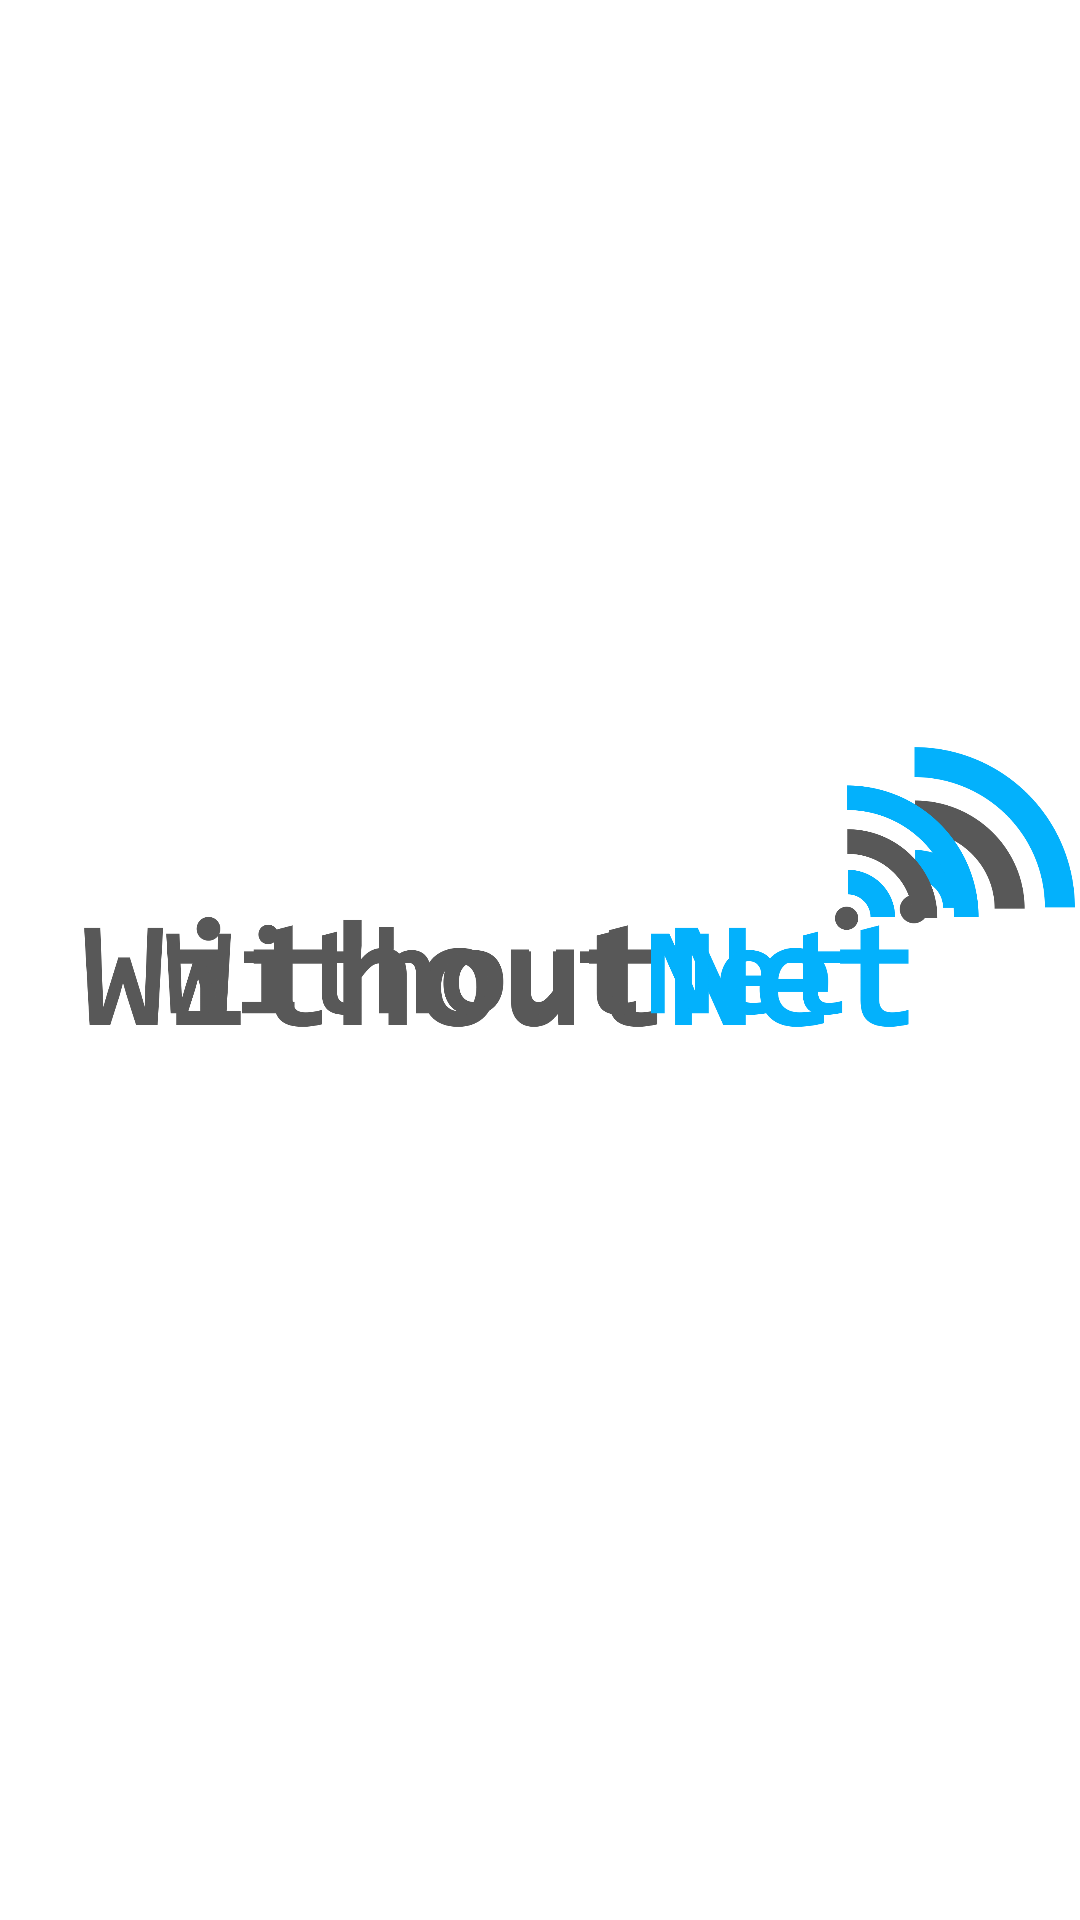

This screen was rendered from an Android layout file. Write that file and the resources it references.
<!-- AndroidManifest.xml: activity theme Theme.WithoutNet.Splash -->
<!-- res/layout/activity_splash_screen.xml -->
<?xml version="1.0" encoding="utf-8"?>
<androidx.constraintlayout.widget.ConstraintLayout xmlns:android="http://schemas.android.com/apk/res/android"
    xmlns:app="http://schemas.android.com/apk/res-auto"
    xmlns:tools="http://schemas.android.com/tools"
    android:layout_width="match_parent"
    android:layout_height="match_parent"
    tools:context=".activities.StartUp.SplashScreenActivity">

    <ImageView
        android:id="@+id/wnLogoImageView"
        android:layout_width="0dp"
        android:layout_height="wrap_content"
        android:layout_marginStart="16dp"
        android:layout_marginEnd="16dp"
        android:src="@drawable/withoutnet_logo_light_mode"
        app:layout_constraintBottom_toBottomOf="parent"
        app:layout_constraintEnd_toEndOf="parent"
        app:layout_constraintStart_toStartOf="parent"
        app:layout_constraintTop_toTopOf="parent" />
</androidx.constraintlayout.widget.ConstraintLayout>
<!-- resources referenced by this layout -->
<resources>
  <!-- drawable withoutnet_logo_light_mode: png bitmap (drawable, 71968 bytes) -->
  <style name="Theme.WithoutNet.Splash" parent="Theme.MaterialComponents.Light.NoActionBar">
          
          <item name="android:windowBackground">@drawable/splash_background</item>
          <item name="colorPrimary">@color/white</item>
          <item name="colorPrimaryDark">@color/black</item>
          <item name="colorAccent">@color/white</item>
          <item name="android:statusBarColor">@color/white</item>
      </style>
  <!-- drawable splash_background (drawable) -->
  <?xml version="1.0" encoding="utf-8"?>
  <layer-list xmlns:android="http://schemas.android.com/apk/res/android">
      <item
          android:drawable="@color/white"/>
      <item
          android:gravity="center"
          android:height="160dp"
          android:width="400dp"
          android:scaleType="fitXY"
          android:drawable="@drawable/withoutnet_logo_light_mode"/>
  </layer-list>
  <color name="white">#FFFFFFFF</color>
  <color name="black">#FF000000</color>
</resources>
